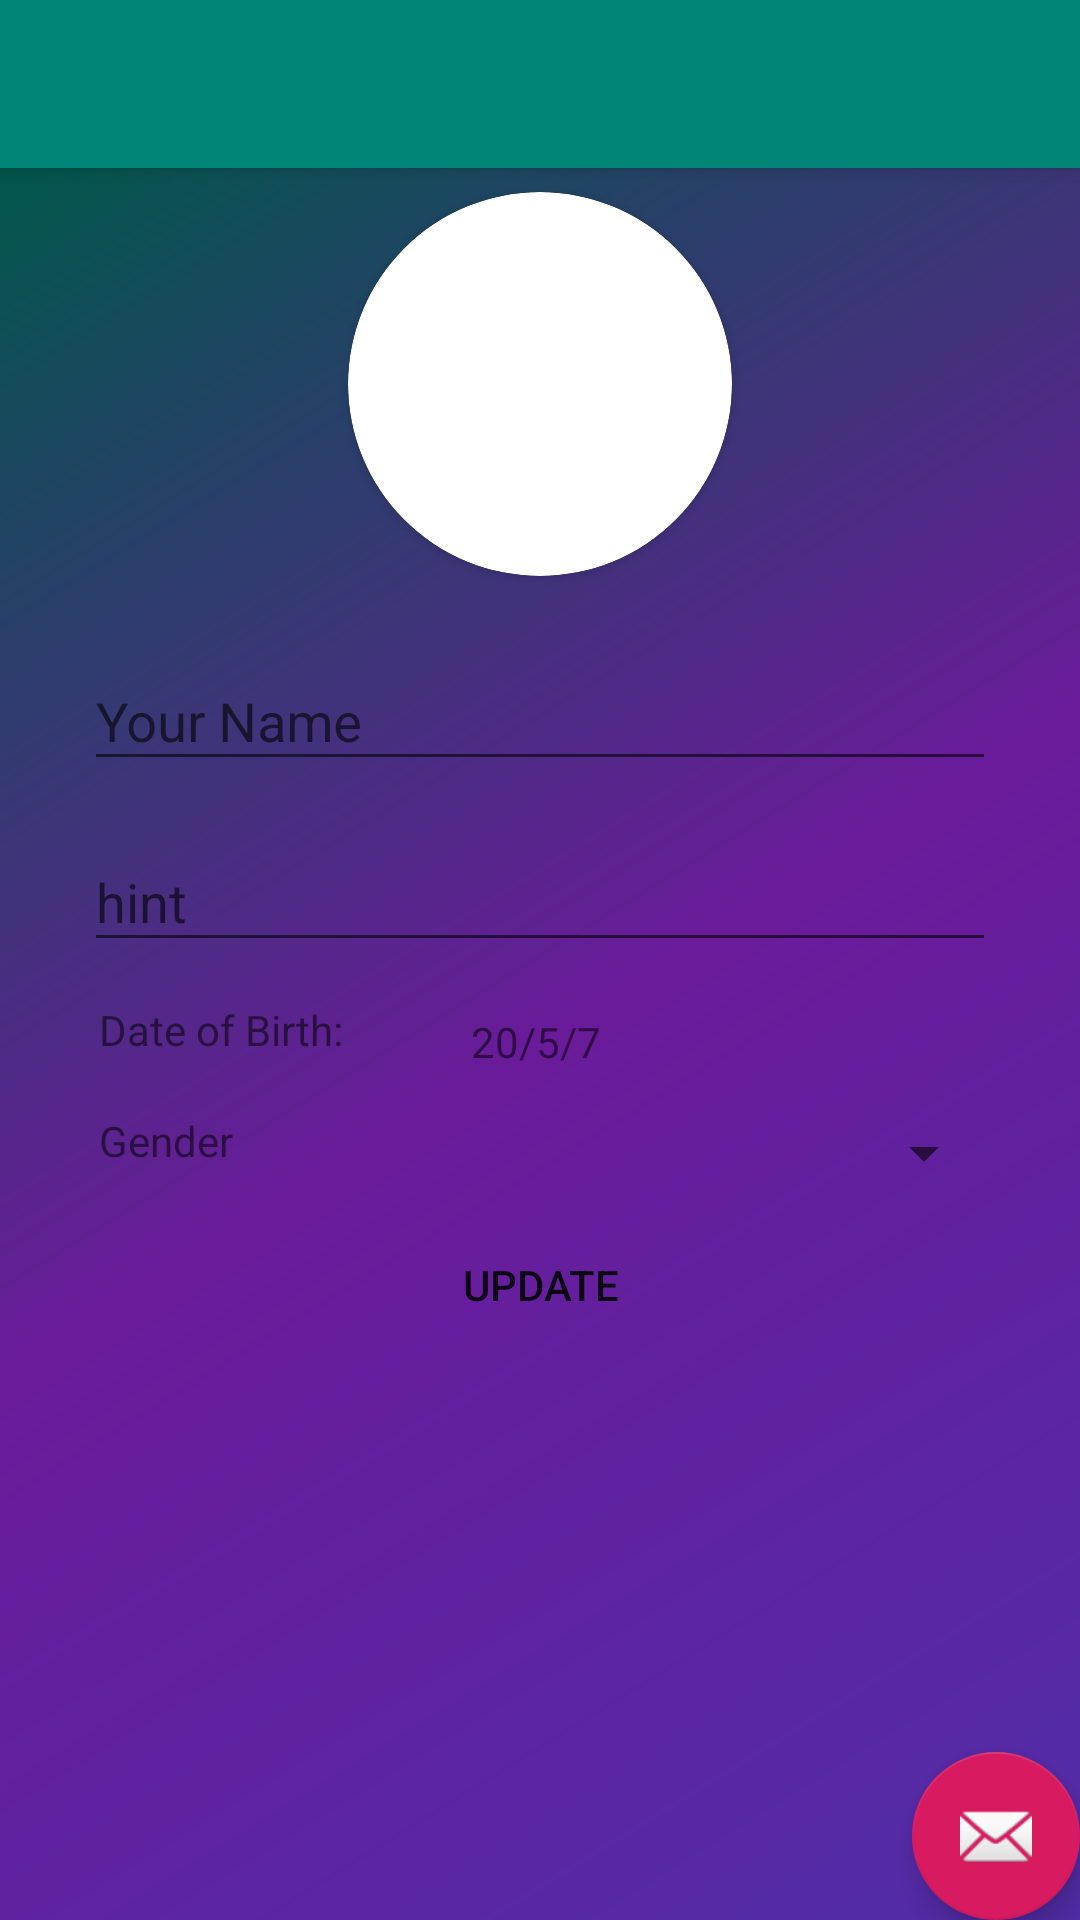

Reconstruct the res/layout file that produces this screen, plus the resources it refers to.
<!-- AndroidManifest.xml: application theme AppTheme -->
<!-- res/layout/activity_update_details.xml -->
<?xml version="1.0" encoding="utf-8"?>
<android.support.design.widget.CoordinatorLayout xmlns:android="http://schemas.android.com/apk/res/android"
    xmlns:app="http://schemas.android.com/apk/res-auto"
    xmlns:tools="http://schemas.android.com/tools"
    android:layout_width="match_parent"
    android:layout_height="match_parent">

    <android.support.design.widget.AppBarLayout
        android:layout_width="match_parent"
        android:layout_height="wrap_content"
        android:theme="@style/AppTheme.AppBarOverlay">

        <android.support.v7.widget.Toolbar
            android:id="@+id/toolbar"
            android:layout_width="match_parent"
            android:layout_height="?attr/actionBarSize"
            android:background="?attr/colorPrimary"
            app:popupTheme="@style/AppTheme.PopupOverlay" />

    </android.support.design.widget.AppBarLayout>

    <include layout="@layout/content_update_details" />

    <android.support.design.widget.FloatingActionButton
        android:id="@+id/fab"
        android:layout_width="wrap_content"
        android:layout_height="wrap_content"
        android:layout_gravity="bottom|end"
        android:layout_margin="@dimen/fab_margin"
        app:srcCompat="@android:drawable/ic_dialog_email" />

</android.support.design.widget.CoordinatorLayout>
<!-- res/layout/content_update_details.xml (included above) -->
<?xml version="1.0" encoding="utf-8"?>
<android.support.constraint.ConstraintLayout xmlns:android="http://schemas.android.com/apk/res/android"
    xmlns:app="http://schemas.android.com/apk/res-auto"
    xmlns:tools="http://schemas.android.com/tools"
    android:layout_width="match_parent"
    android:layout_height="match_parent"
    app:layout_behavior="@string/appbar_scrolling_view_behavior"
    android:background="@drawable/login_bcg">

    <android.support.v7.widget.CardView
        android:id="@+id/cardView"
        android:layout_width="128dp"
        android:layout_height="128dp"
        android:layout_marginEnd="8dp"
        android:layout_marginStart="8dp"
        android:layout_marginTop="8dp"
        app:cardCornerRadius="65dp"
        app:layout_constraintEnd_toEndOf="parent"
        app:layout_constraintStart_toStartOf="parent"
        app:layout_constraintTop_toTopOf="parent">

        <ImageView
            android:id="@+id/imageView"
            android:layout_width="120dp"
            android:layout_height="120dp"
            android:layout_gravity="center"
            app:srcCompat="@drawable/ic_user_pic" />
    </android.support.v7.widget.CardView>

    <android.support.design.widget.TextInputLayout
        android:id="@+id/textInputLayout3"
        android:layout_width="0dp"
        android:layout_height="wrap_content"
        android:layout_marginEnd="28dp"
        android:layout_marginStart="28dp"
        android:layout_marginTop="16dp"
        app:layout_constraintEnd_toEndOf="parent"
        app:layout_constraintStart_toStartOf="parent"
        app:layout_constraintTop_toBottomOf="@+id/cardView">

        <android.support.design.widget.TextInputEditText
            android:layout_width="match_parent"
            android:layout_height="wrap_content"
            android:hint="Your Name"
            tools:ignore="HardcodedText" />
    </android.support.design.widget.TextInputLayout>

    <android.support.design.widget.TextInputLayout
        android:id="@+id/textInputLayout6"
        android:layout_width="0dp"
        android:layout_height="wrap_content"
        android:layout_marginEnd="28dp"
        android:layout_marginStart="28dp"
        android:layout_marginTop="8dp"
        app:layout_constraintEnd_toEndOf="parent"
        app:layout_constraintStart_toStartOf="parent"
        app:layout_constraintTop_toBottomOf="@+id/textInputLayout3">

        <android.support.design.widget.TextInputEditText
            android:layout_width="match_parent"
            android:layout_height="wrap_content"
            android:hint="hint" />
    </android.support.design.widget.TextInputLayout>

    <TextView
        android:id="@+id/textView4"
        android:layout_width="0dp"
        android:layout_height="wrap_content"
        android:layout_marginEnd="8dp"
        android:layout_marginStart="28dp"
        android:layout_marginTop="8dp"
        android:padding="5dp"
        android:text="Date of Birth:"
        app:layout_constraintEnd_toStartOf="@+id/textView5"
        app:layout_constraintStart_toStartOf="parent"
        app:layout_constraintTop_toBottomOf="@+id/textInputLayout6"
        tools:ignore="HardcodedText" />

    <TextView
        android:id="@+id/textView5"
        android:layout_width="180dp"
        android:layout_height="wrap_content"
        android:layout_marginEnd="28dp"
        android:layout_marginTop="8dp"
        android:text="20/5/7"
        android:padding="5dp"
        app:layout_constraintBottom_toBottomOf="@+id/textView4"
        app:layout_constraintEnd_toEndOf="parent"
        app:layout_constraintTop_toTopOf="@+id/textView4"
        tools:ignore="HardcodedText" />

    <Spinner
        android:id="@+id/spinner"
        android:layout_width="0dp"
        android:layout_height="wrap_content"
        android:layout_marginEnd="28dp"
        android:layout_marginStart="8dp"
        android:layout_marginTop="8dp"
        app:layout_constraintBottom_toBottomOf="@+id/textView6"
        app:layout_constraintEnd_toEndOf="parent"
        app:layout_constraintStart_toEndOf="@+id/textView6"
        app:layout_constraintTop_toTopOf="@+id/textView6" />

    <TextView
        android:id="@+id/textView6"
        android:layout_width="wrap_content"
        android:layout_height="wrap_content"
        android:layout_marginStart="28dp"
        android:layout_marginTop="8dp"
        android:padding="5dp"
        android:text="Gender"
        app:layout_constraintStart_toStartOf="parent"
        app:layout_constraintTop_toBottomOf="@+id/textView4"
        tools:ignore="HardcodedText" />


    <android.support.v7.widget.AppCompatButton
        android:layout_width="200dp"
        android:layout_height="wrap_content"
        android:layout_marginEnd="8dp"
        android:layout_marginStart="8dp"
        android:layout_marginTop="8dp"
        style="@style/Widget.AppCompat.Button.Borderless"
        android:text="Update"
        app:layout_constraintEnd_toEndOf="parent"
        app:layout_constraintStart_toStartOf="parent"
        app:layout_constraintTop_toBottomOf="@+id/spinner"
        tools:ignore="HardcodedText" />


</android.support.constraint.ConstraintLayout>
<!-- resources referenced by this layout -->
<resources>
  <!-- drawable login_bcg (drawable) -->
  <?xml version="1.0" encoding="utf-8"?>
  <shape xmlns:android="http://schemas.android.com/apk/res/android">
  
      <gradient
          android:angle="135"
          android:startColor="@color/c1"
          android:centerColor="@color/c2"
          android:endColor="@color/colorPrimaryDark"
          android:gradientRadius="10dp"
          android:type="linear"/>
  
  </shape>
  <style name="AppTheme.AppBarOverlay" parent="ThemeOverlay.AppCompat.Dark.ActionBar" />
  <style name="AppTheme.PopupOverlay" parent="ThemeOverlay.AppCompat.Light" />
  <style name="AppTheme" parent="Theme.AppCompat.Light.DarkActionBar">
          
          <item name="colorPrimary">@color/colorPrimary</item>
          <item name="colorPrimaryDark">@color/colorPrimaryDark</item>
          <item name="colorAccent">@color/colorAccent</item>
      </style>
  <color name="c1">@color/deep_purple_700</color>
  <color name="c2">@color/purple_800</color>
  <color name="colorPrimaryDark">#00574B</color>
  <color name="colorPrimary">#008577</color>
  <color name="colorAccent">#D81B60</color>
  <color name="deep_purple_700">#512da8</color>
  <color name="purple_800">#6a1b9a</color>
</resources>
